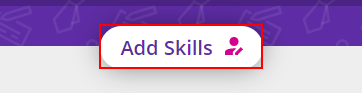
Task: SCT9 Project 2 for Team Diamond
Workflow: GetRecommended3

Step 1: click on the button 'myskills'

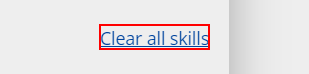
Step 2: find the link 'clear-skills'

Step 3 [then]: click on the link 'clear-skills' (same screen as step 2)

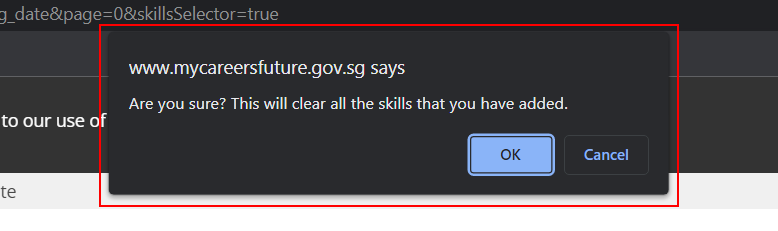
Step 4: find the pane in window 'Search results | MyCareersFuture Singapore - Google Chrome' (chrome.exe)

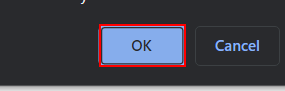
Step 5: click on the push button in window 'Search results | MyCareersFuture Singapore - Google Chrome' (chrome.exe)

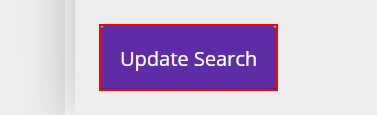
Step 6: click on the button 'Update Search'

Step 7: click on the button 'myskills' (same screen as step 1)

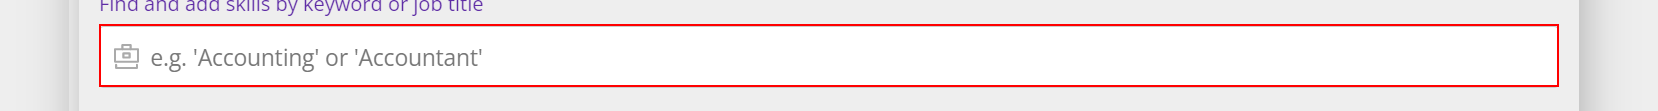
Step 8: find the element 'e.g. 'Accounting' or 'Accountant''

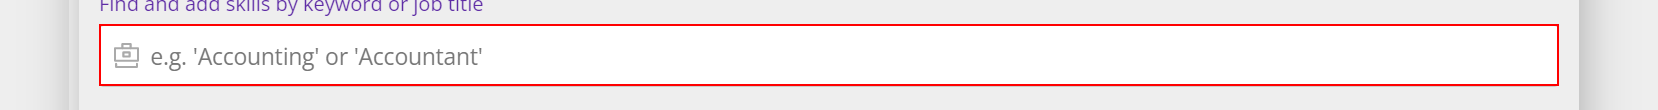
Step 9: click on the element 'e.g. 'Accounting' or 'Accountant''

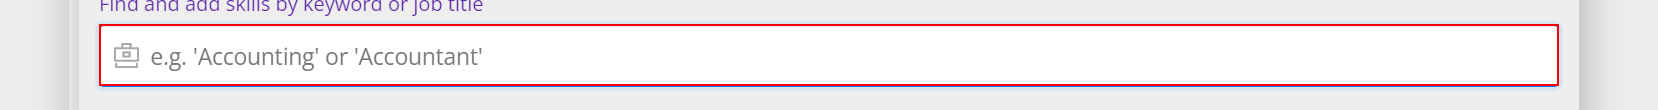
Step 10: type [item.ToString] into the element 'e.g. 'Accounting' or 'Accountant''

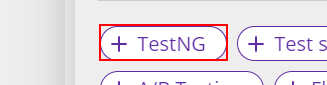
Step 11: click on the label

Step 12: click on the button 'Update Search' (same screen as step 6)

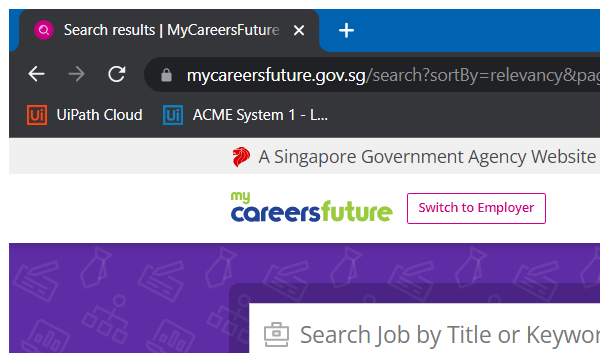
Step 13: Attach Browser 'chrome.exe Search' in window '* | MyCareersFuture Singapore' (chrome.exe)

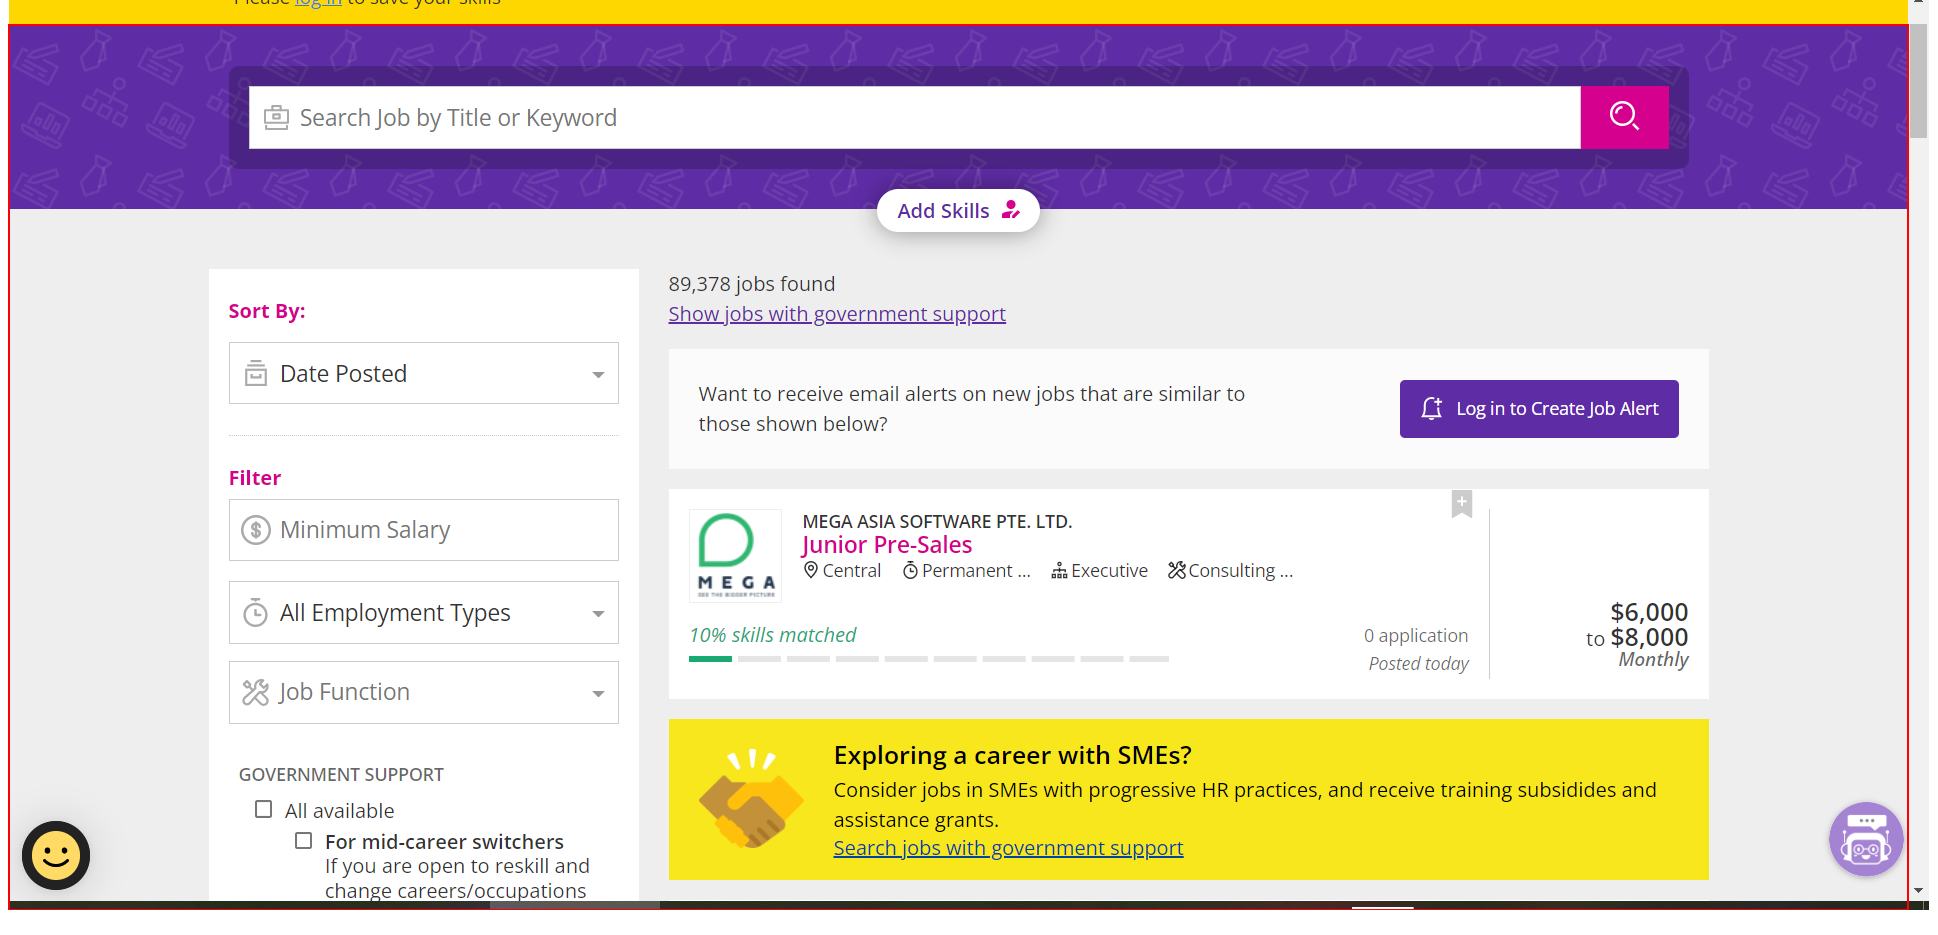
Step 14: find the element

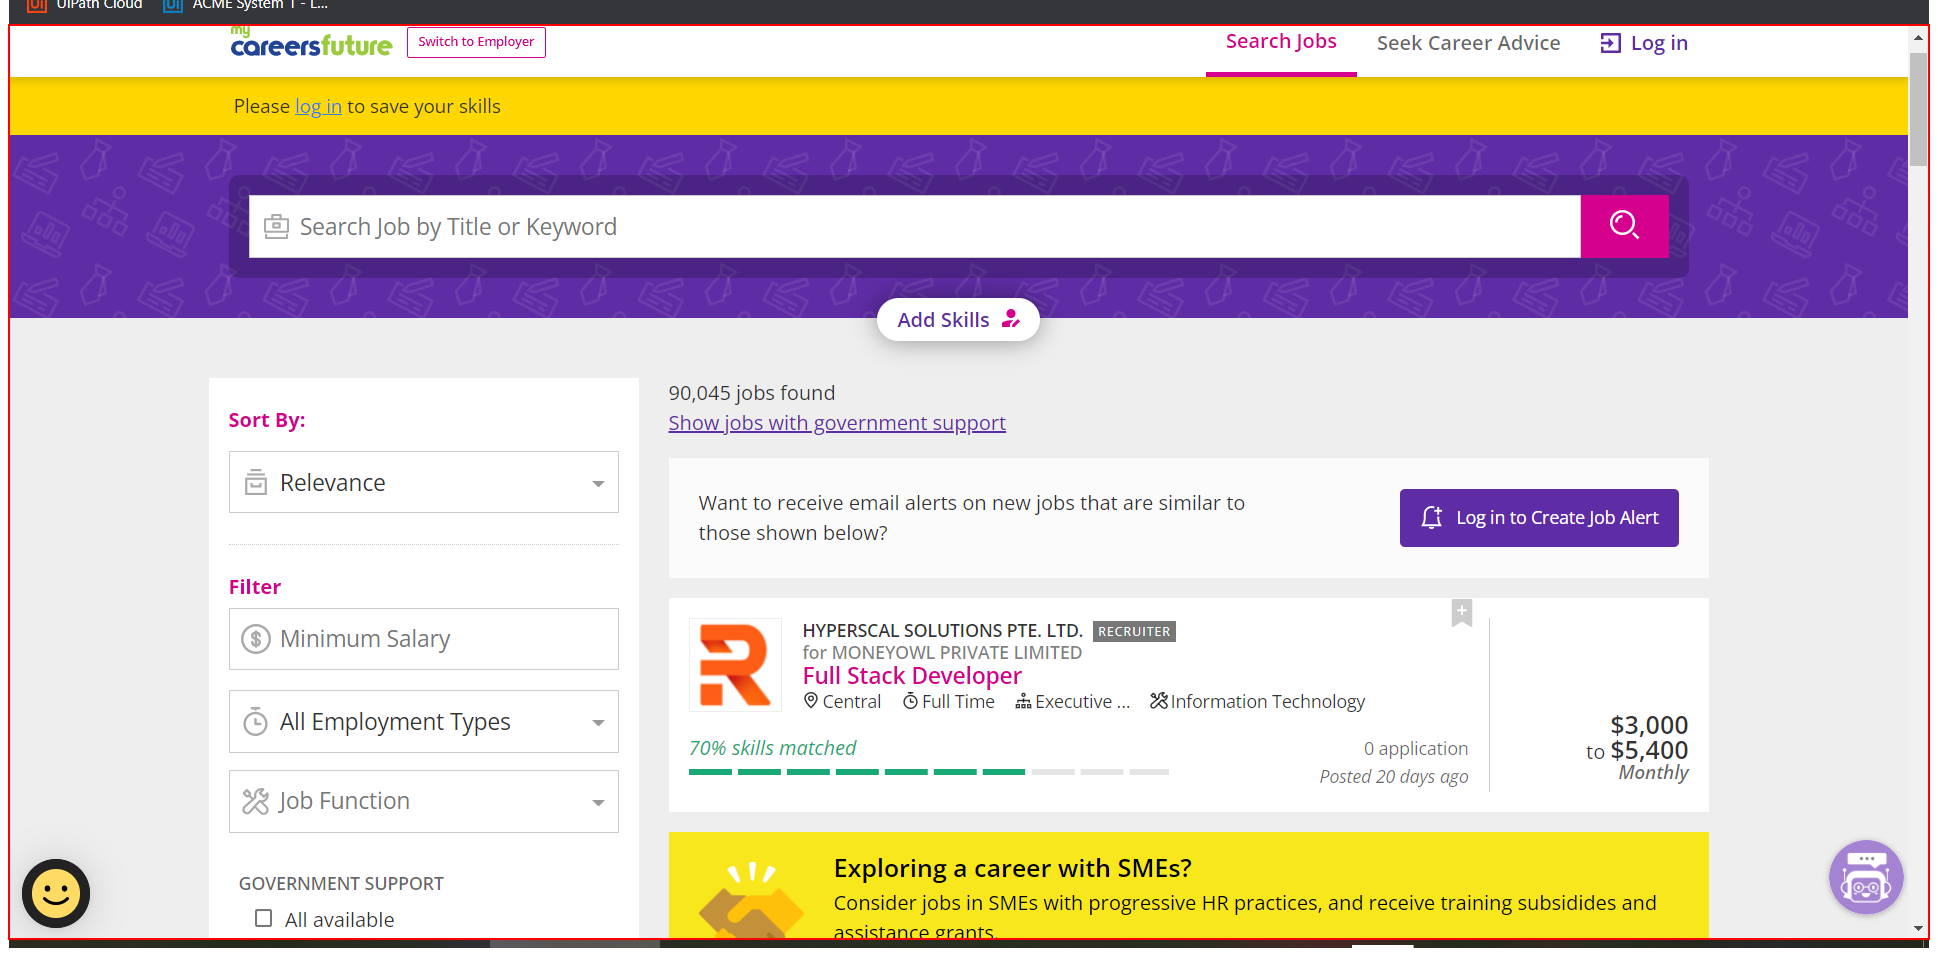
Step 15: find the element

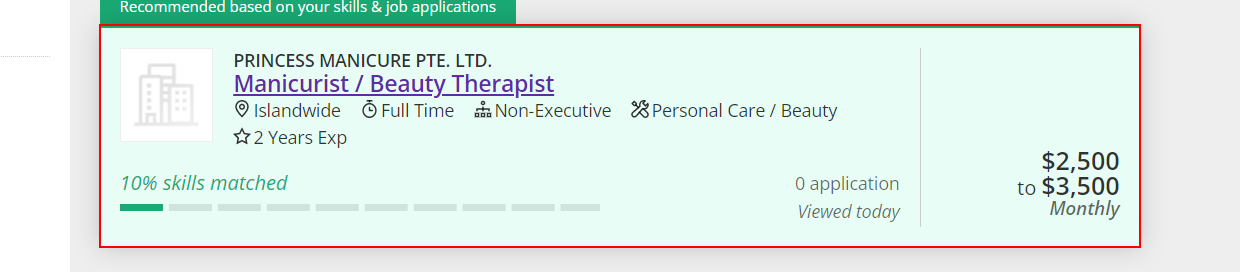
Step 16: click on the link

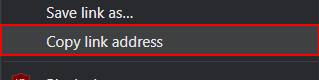
Step 17: click on the menu item 'Copy link address' (chrome.exe)

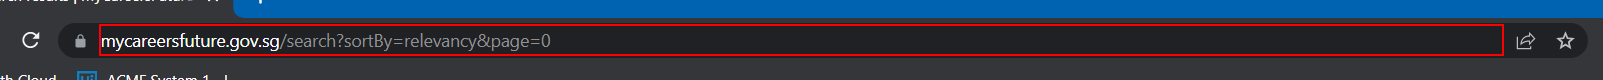
Step 18: type [UrlString] into the editable text 'Address and search bar' in window 'Search results | MyCareersFuture Singapore - Google Chrome' (chrome.exe)